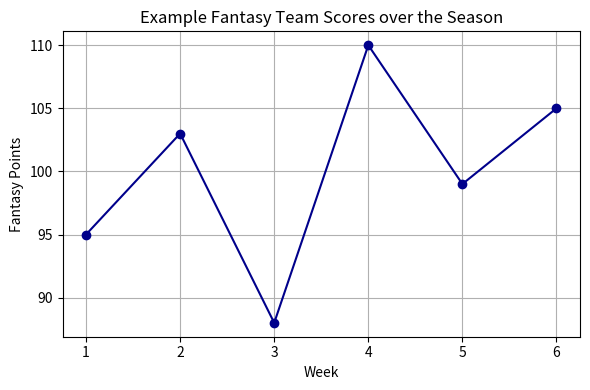

Write the Python code that produced this figure.
# -*- coding: utf-8 -*-
"""QMSS 5072 HW 1 - Practicing Commits Lionel Lang 1.ipynb

Automatically generated by Colab.

Original file is located at
    https://colab.research.google.com/drive/1mBk1_RNPckX9R7yMZoS6nxjqjFQlZOWk

# QMSS 5072 Homework 1
# *Lionel Lang*

### Table of Contents
* [1. Program overview](#bullet1)
* [2. Example Visualization](#bullet2)
* [3. Key Takeaways](#bullet3)

<a class="anchor" id="bullet1"></a>
# Program overview
## Background

The **ESPN API GitHub project** (the `espn_api` package) provides tools to access data from ESPN's Fantasy APIs in a more convenient and *programmatic* way.  
Instead of manually checking scores or standings on the ESPN website, users can write Python code to:

- download league, team, and player information
- analyze fantasy performance over time
- build custom dashboards or alerts for their fantasy leagues

Here is the link to the project on GitHub:  
**[ESPN API GitHub repository](https://github.com/cwendt94/espn-api)**

In this notebook, I will:
- briefly describe what the project does
- show an example plot that could be created using data from this kind of API
- summarize a few **important points** about why this project is useful.

The code will be down below with the sample chart:
"""

import matplotlib.pyplot as plt

# Hypothetical weekly fantasy scores for one team
weeks = [1, 2, 3, 4, 5, 6]
scores = [95, 103, 88, 110, 99, 105]

plt.figure(figsize=(6, 4))
plt.plot(weeks, scores, marker='o', color='darkblue')

plt.title("Example Fantasy Team Scores over the Season")
plt.xlabel("Week")
plt.ylabel("Fantasy Points")
plt.grid(True)

plt.tight_layout()
plt.show()

"""<a class="anchor" id="bullet2"></a>

# Example Visualization

The line plot above is an **example** of how data from the ESPN API project could be visualized.  
Here, each point represents one week of a fantasy season, and the y‑axis shows the total *fantasy points* scored by a single team.

- A rising line suggests that the team is improving over time.
- A sudden drop might indicate injuries, bad matchups, or poor lineup decisions.
- By combining the `espn_api` package with plotting libraries like `matplotlib`, users can quickly explore patterns in their fantasy data.

<a class="anchor" id="bullet3"></a>

# Key Takeaways

To **summarize**, this GitHub project is valuable because it:

- automates access to ESPN fantasy data using Python
- makes it easier to create custom analyses and visualizations
- can be extended to support multiple fantasy sports (football, basketball, and more)

Overall, the ESPN API project helps users move from manually checking scores on a website to *programmatically* analyzing their leagues in a reproducible way； I also practiced good version-control habits by making multiple commits
to my Git repository as I updated this notebook；This helped me keep a clear record of my progress and made it easy to
revert or compare changes when necessary.

### Answer to Question 6

When I looked at the commit history for my Jupyter Notebook on GitHub, the
“code” in the diff did not really look like the code I wrote. Instead, it
looked like a long block of structured text with keys such as `cells`,
`metadata`, and `outputs`. In other words, Git was showing the raw JSON
representation of the notebook, not the cleaner cell-by-cell view that I
see in Colab. That is why the notebook content in the commit history felt
quite foreign.

By contrast, the commit history for the Python script I created looked much
more familiar. The diff only showed the actual lines of Python code (for
example, my `print()` statements) being added or changed. A `.py` file is
stored as plain text, so Git can display the file almost exactly the way it
appears in my editor.

In summary, the Jupyter Notebook looked foreign in the commit history
because an `.ipynb` file is saved as JSON with extra metadata and output
information, whereas the Python script looked familiar because it is just
plain-text Python code.
"""